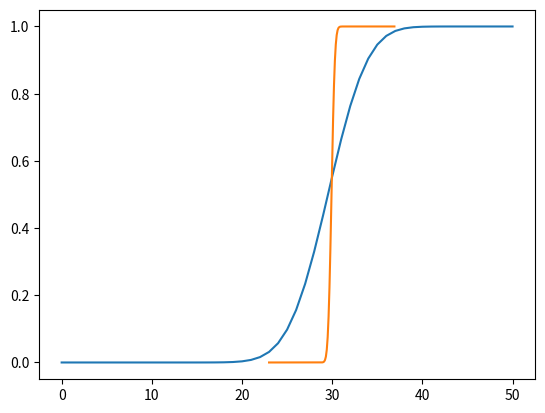

The script that saved this image:
from math import sqrt
import numpy as np
import scipy.stats as sp
import matplotlib.pyplot as plt

# X ~ B(50, 0.6)
# n = 50, p = 0.6인 이항 분포를 생성하고 누적 분포 함수 그리기
n = 50
p = 0.6
rv_1 = sp.binom(n, p)
x = np.arange(0, 51)
y = rv_1.cdf(x)
plt.plot(x, y)
plt.show()

# X의 확률 분포를 따르는 100개의 표본을 생성하고 각 표본의 평균 구하기
np.random.seed(0)
samples_1 = rv_1.rvs(100)
print(samples_1.mean())

# X의 값이 40이상의 값을 가지는 확률 구하기
print(1 - rv_1.cdf(39))

# 표본 100개에 대한 표본 평균을 구하는 과정을 30회 반복한 후, 표본 평균에 대한 평균과 분산 구하기
np.random.seed(0)
samples_2 = rv_1.rvs((30, 100))
average = samples_2.mean(axis=1).mean()
var = samples_2.mean(axis=1).var()
print(average)
print(var)

# 표본 평균이 따르는 정규 분포를 생성하고 누적 분포 함수 그리기
rv_2 = sp.norm(average, sqrt(var))
x = np.arange(23, 37, 0.1)
y = rv_2.cdf(x)
plt.plot(x, y)
plt.show()

# 표본 평균이 40이상의 값을 가지는 확률 구하기
print(1 - rv_2.cdf(40))
